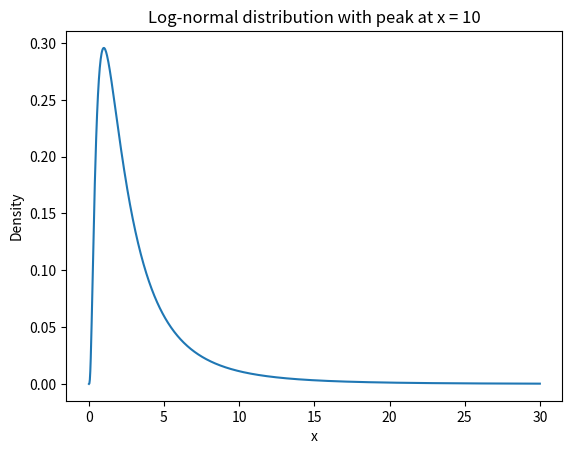

Write the Python code that produced this figure.
import numpy as np
import matplotlib.pyplot as plt
from scipy.stats import lognorm

# desired peak
x_peak = 1.0
sigma = 0.9

# compute mu
mu = np.log(x_peak) + sigma**2

# create distribution
s = sigma  # 's' is shape parameter in scipy
scale = np.exp(mu)  # 'scale' is exp(mu)

# generate values
x = np.linspace(0.01, 30, 1000)
pdf = lognorm.pdf(x, s, scale=scale)

# plot
plt.plot(x, pdf)
plt.title("Log-normal distribution with peak at x = 10")
plt.xlabel("x")
plt.ylabel("Density")
plt.show()
